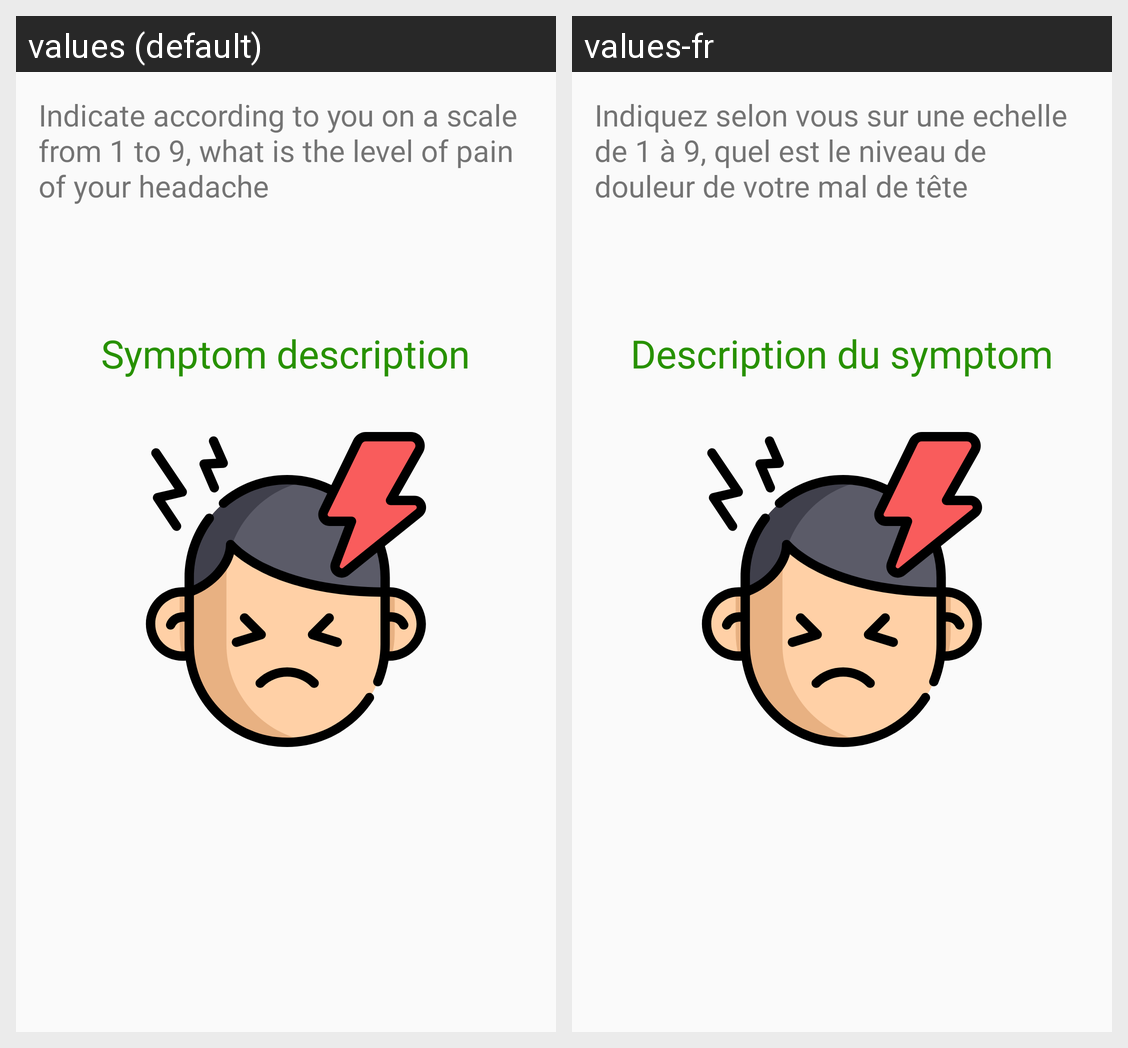

This grid shows one Android layout under two languages. Give, for every string resource on the screen, its name, the default text and each shown locale's text.
Android screen res/layout/fragment_headache_symptom.xml rendered under 2 locales, left to right: values (default), values-fr. Device: Nexus 5 (rendered at 1080×1920; each locale shown at half size, 540×960, under a caption strip naming it); theme AppTheme.
Strings drawn on this screen, with the default value and each locale's value (text and hints the layout hard-codes, and strings that could not be matched under every locale, appear in the picture but are not listed):

indicate_according_to_you_on_a_scale_from_1_to_9_what_is_the_level_of_pain_of_your_headache
  values: Indicate according to you on a scale from 1 to 9, what is the level of pain of your headache
  values-fr: Indiquez selon vous sur une echelle de 1 à 9, quel est le niveau de douleur de votre mal de tête

symptom_description
  values: Symptom description
  values-fr: Description du symptom
